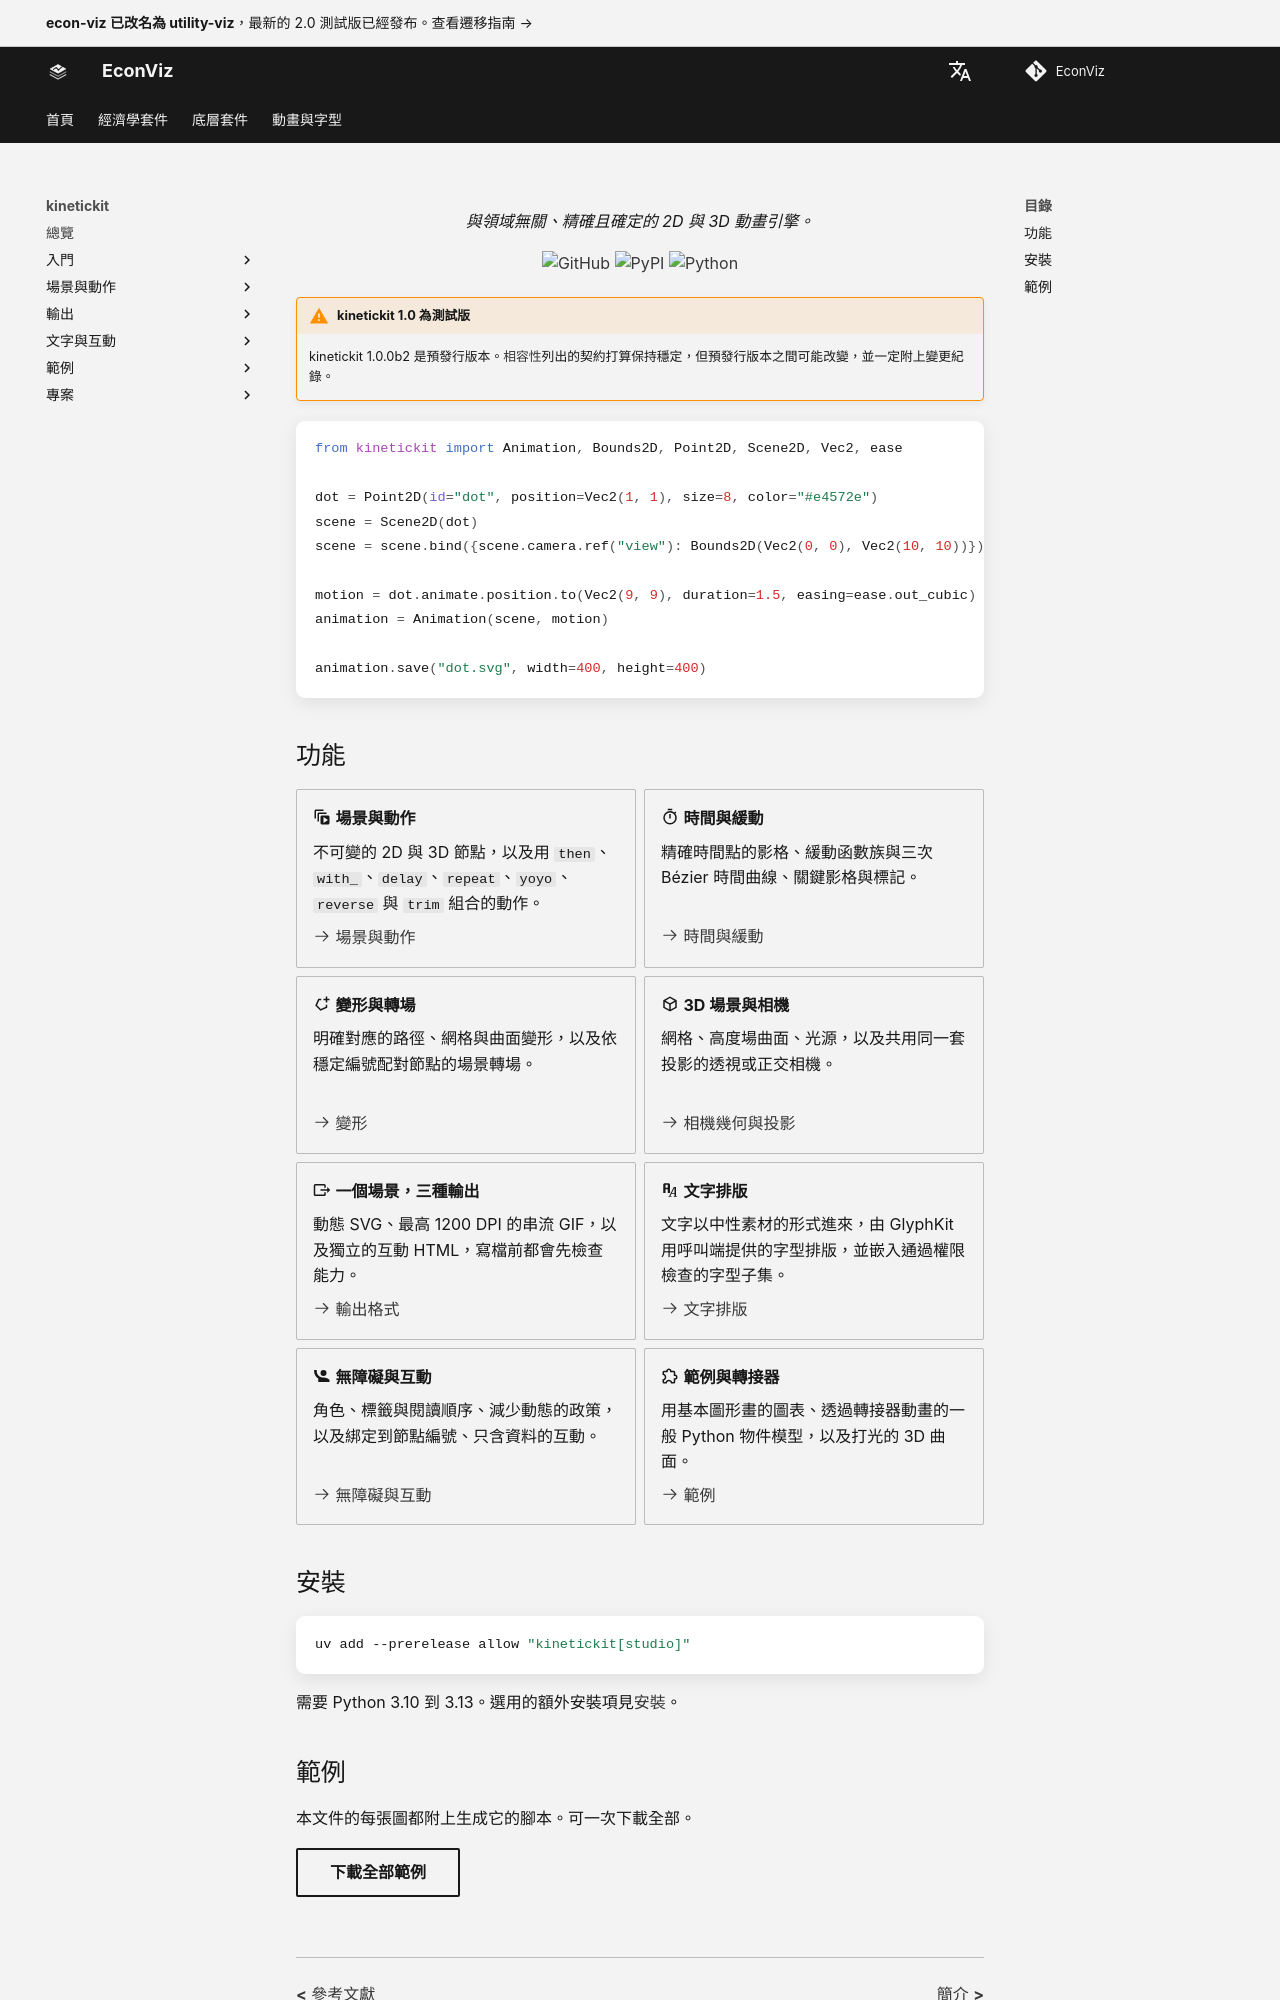

repository: EconViz/econ-viz-docs · page: zh-TW/kinetickit/index.html · generator: mkdocs

---
seo_title: "Python 的確定性 2D 與 3D 動畫"
description: "KineticKit 用不可變的場景與動作建立確定性的 2D 與 3D 動畫，並輸出動態 SVG、串流 GIF 或獨立的互動 HTML。"
---

<h1 class="ev-visually-hidden">kinetickit：Python 的確定性 2D 與 3D 動畫</h1>

<p align="center"><em>與領域無關、精確且確定的 2D 與 3D 動畫引擎。</em></p>

<p align="center">
  <a href="https://github.com/EconViz/kinetickit"><img alt="GitHub" src="https://img.shields.io/badge/github-EconViz%2Fkinetickit-181818?style=flat-square&labelColor=f3f3f3"></a>
  <a href="https://pypi.org/project/kinetickit/"><img alt="PyPI" src="https://img.shields.io/pypi/v/kinetickit?include_prereleases&style=flat-square&label=pypi+package&color=181818&labelColor=f3f3f3&cacheSeconds=300"></a>
  <a href="https://pypi.org/project/kinetickit/"><img alt="Python" src="https://img.shields.io/pypi/pyversions/kinetickit?style=flat-square&color=181818&labelColor=f3f3f3"></a>
</p>

!!! warning "kinetickit 1.0 為測試版"

    kinetickit 1.0.0b2 是預發行版本。[相容性](compatibility.md)列出的契約打算保持穩定，但預發行版本之間可能改變，並一定附上變更紀錄。

```python
from kinetickit import Animation, Bounds2D, Point2D, Scene2D, Vec2, ease

dot = Point2D(id="dot", position=Vec2(1, 1), size=8, color="#e4572e")
scene = Scene2D(dot)
scene = scene.bind({scene.camera.ref("view"): Bounds2D(Vec2(0, 0), Vec2(10, 10))})

motion = dot.animate.position.to(Vec2(9, 9), duration=1.5, easing=ease.out_cubic)
animation = Animation(scene, motion)

animation.save("dot.svg", width=400, height=400)
```

## 功能

<div class="grid cards" markdown>

-   :material-animation-play: **場景與動作**

    不可變的 2D 與 3D 節點，以及用 `then`、`with_`、`delay`、`repeat`、`yoyo`、`reverse` 與 `trim` 組合的動作。

    [:octicons-arrow-right-24: 場景與動作](guides/scenes-motion.md)

-   :material-timer-outline: **時間與緩動**

    精確時間點的影格、緩動函數族與三次 Bézier 時間曲線、關鍵影格與標記。

    [:octicons-arrow-right-24: 時間與緩動](guides/time-easing.md)

-   :material-shape-polygon-plus: **變形與轉場**

    明確對應的路徑、網格與曲面變形，以及依穩定編號配對節點的場景轉場。

    [:octicons-arrow-right-24: 變形](guides/morphing.md)

-   :material-cube-outline: **3D 場景與相機**

    網格、高度場曲面、光源，以及共用同一套投影的透視或正交相機。

    [:octicons-arrow-right-24: 相機幾何與投影](guides/projection.md)

-   :material-export: **一個場景，三種輸出**

    動態 SVG、最高 1200 DPI 的串流 GIF，以及獨立的互動 HTML，寫檔前都會先檢查能力。

    [:octicons-arrow-right-24: 輸出格式](guides/outputs.md)

-   :material-format-font: **文字排版**

    文字以中性素材的形式進來，由 GlyphKit 用呼叫端提供的字型排版，並嵌入通過權限檢查的字型子集。

    [:octicons-arrow-right-24: 文字排版](guides/typography.md)

-   :material-human-greeting-variant: **無障礙與互動**

    角色、標籤與閱讀順序、減少動態的政策，以及綁定到節點編號、只含資料的互動。

    [:octicons-arrow-right-24: 無障礙與互動](guides/accessibility.md)

-   :material-puzzle-outline: **範例與轉接器**

    用基本圖形畫的圖表、透過轉接器動畫的一般 Python 物件模型，以及打光的 3D 曲面。

    [:octicons-arrow-right-24: 範例](guides/examples.md)

</div>
